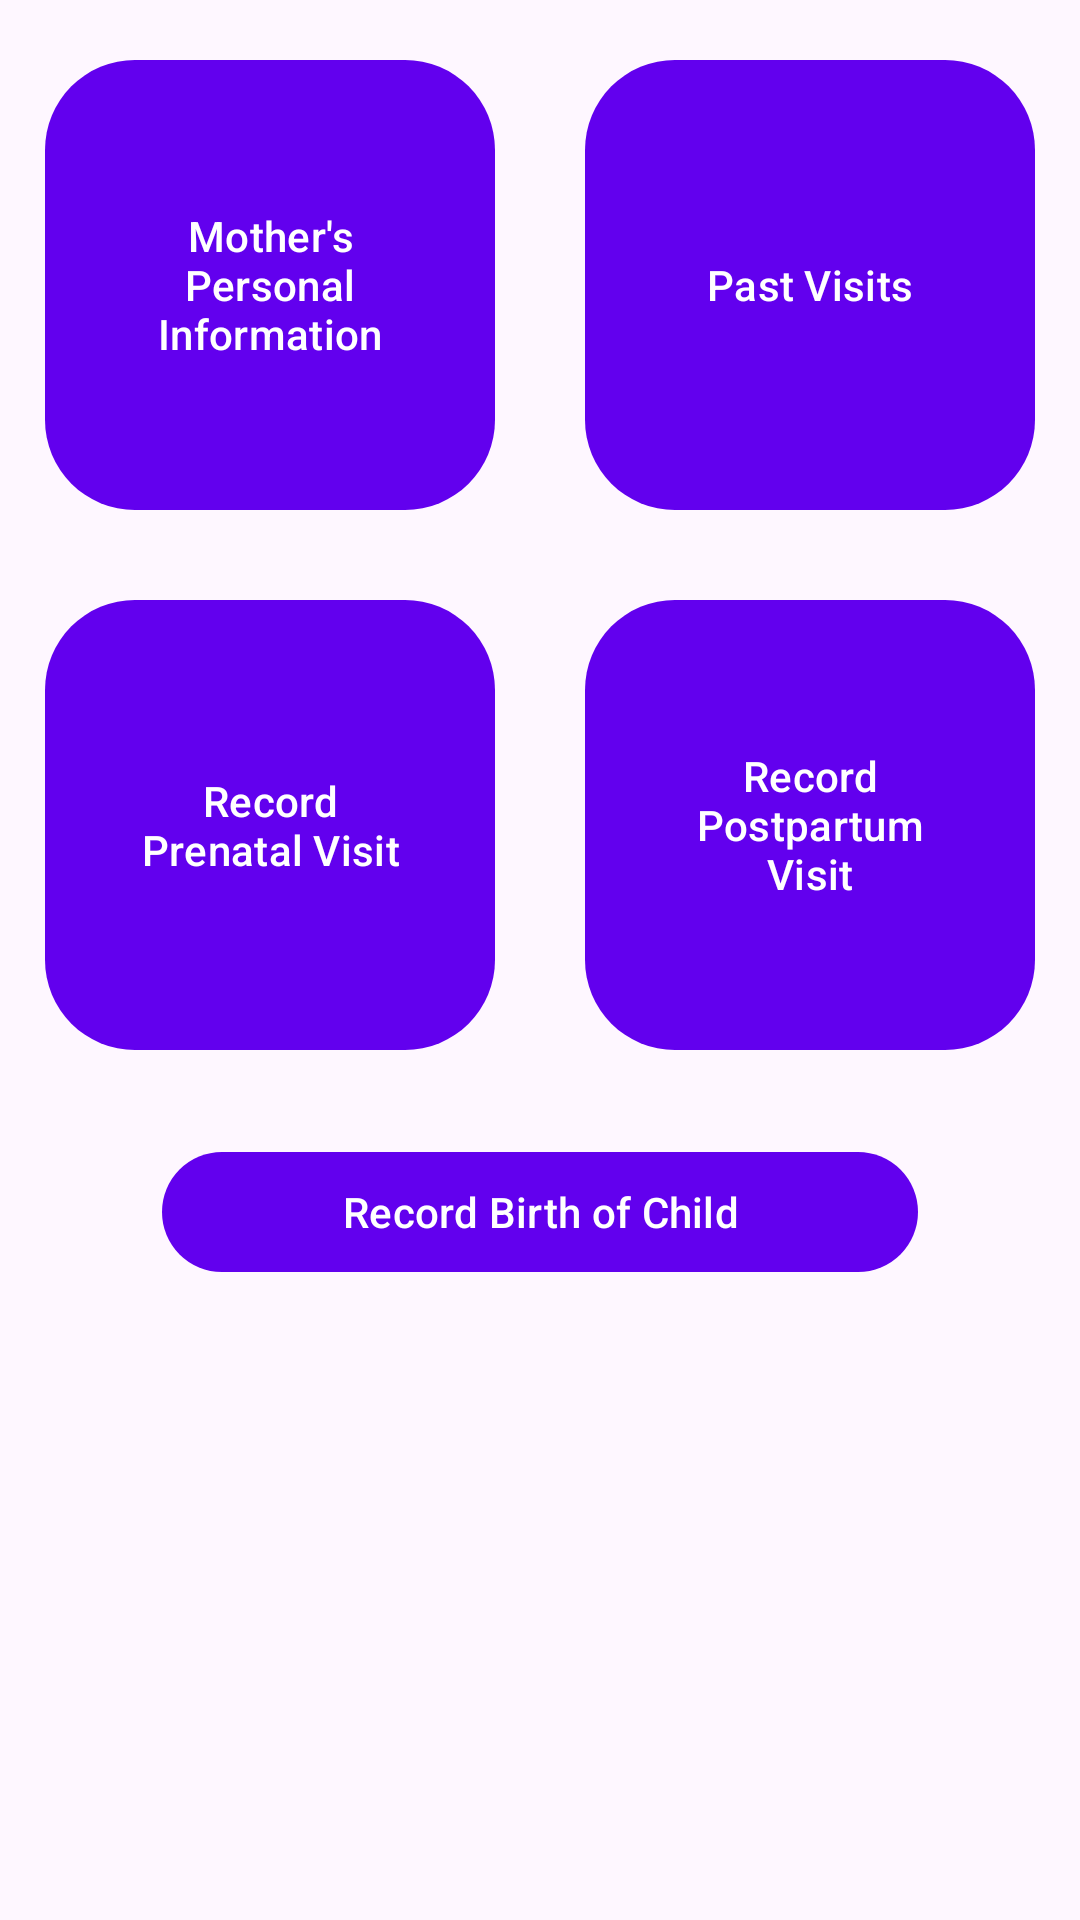

The Android layout XML behind this screen, and the referenced resources:
<!-- AndroidManifest.xml: application theme Theme.Quokka_App -->
<!-- res/layout/fragment_mother_profile.xml -->
<?xml version="1.0" encoding="utf-8"?>
<RelativeLayout
    xmlns:android="http://schemas.android.com/apk/res/android"
    xmlns:app="http://schemas.android.com/apk/res-auto"
    xmlns:tools="http://schemas.android.com/tools"
    android:layout_width="match_parent"
    android:layout_height="match_parent">

    <ScrollView
        android:layout_width="match_parent"
        android:layout_height="match_parent"
        tools:ignore="UselessParent">

        <androidx.constraintlayout.widget.ConstraintLayout
            android:layout_width="match_parent"
            android:layout_height="wrap_content">

            <androidx.constraintlayout.widget.ConstraintLayout
                android:layout_width="0dp"
                android:layout_height="wrap_content"
                android:id="@+id/topRowLayout"
                app:layout_constraintTop_toTopOf="parent"
                app:layout_constraintStart_toStartOf="parent"
                app:layout_constraintEnd_toEndOf="parent">

                
                <Button
                    android:id="@+id/patientprofileshome_button_personalinformation"
                    android:layout_width="0dp"
                    android:layout_height="0dp"
                    android:layout_marginTop="20dp"
                    android:layout_marginStart="15dp"
                    android:layout_marginEnd="15dp"
                    android:text="@string/patientprofileshome_button_personalinformation"
                    app:layout_constraintStart_toStartOf="parent"
                    app:layout_constraintTop_toTopOf="parent"
                    app:layout_constraintEnd_toStartOf="@+id/guideline1"
                    app:layout_constraintDimensionRatio="1:1"
                    android:background="@drawable/patientprofilehome_button_background2"/>

                <androidx.constraintlayout.widget.Guideline
                    android:id="@+id/guideline1"
                    android:layout_width="wrap_content"
                    android:layout_height="wrap_content"
                    android:orientation="vertical"
                    app:layout_constraintGuide_percent="0.5" />

                
                <Button
                    android:id="@+id/patientprofileshome_button_pastvisits"
                    android:layout_width="0dp"
                    android:layout_height="0dp"
                    android:layout_marginStart="15dp"
                    android:layout_marginEnd="15dp"
                    android:layout_marginTop="20dp"
                    android:text="@string/patientprofileshome_button_pastvisits"
                    app:layout_constraintStart_toEndOf="@+id/guideline1"
                    app:layout_constraintEnd_toEndOf="parent"
                    app:layout_constraintTop_toTopOf="parent"
                    app:layout_constraintDimensionRatio="1:1"
                    android:background="@drawable/patientprofilehome_button_background2"/>
            </androidx.constraintlayout.widget.ConstraintLayout>

            <androidx.constraintlayout.widget.ConstraintLayout
                android:layout_width="0dp"
                android:layout_height="wrap_content"
                android:id="@+id/bottomRowLayout"
                app:layout_constraintTop_toBottomOf="@+id/topRowLayout"
                app:layout_constraintStart_toStartOf="parent"
                app:layout_constraintEnd_toEndOf="parent">

                
                <Button
                    android:id="@+id/patientprofileshome_button_recordprenatal"
                    android:layout_width="0dp"
                    android:layout_height="0dp"
                    android:layout_marginTop="30dp"
                    android:layout_marginStart="15dp"
                    android:layout_marginEnd="15dp"
                    android:text="@string/patientprofileshome_button_recordprenatal"
                    app:layout_constraintStart_toStartOf="parent"
                    app:layout_constraintTop_toTopOf="parent"
                    app:layout_constraintEnd_toStartOf="@+id/guideline2"
                    app:layout_constraintDimensionRatio="1:1"
                    android:background="@drawable/patientprofilehome_button_background2"/>

                <androidx.constraintlayout.widget.Guideline
                    android:id="@+id/guideline2"
                    android:layout_width="wrap_content"
                    android:layout_height="wrap_content"
                    android:orientation="vertical"
                    app:layout_constraintGuide_percent="0.5" />

                
                <Button
                    android:id="@+id/patientprofileshome_button_recordpostpartum"
                    android:layout_width="0dp"
                    android:layout_height="0dp"
                    android:layout_marginStart="15dp"
                    android:layout_marginEnd="15dp"
                    android:layout_marginTop="30dp"
                    android:text="@string/patientprofileshome_button_recordpostpartum"
                    app:layout_constraintStart_toEndOf="@+id/guideline2"
                    app:layout_constraintEnd_toEndOf="parent"
                    app:layout_constraintTop_toTopOf="parent"
                    app:layout_constraintDimensionRatio="1:1"
                    android:background="@drawable/patientprofilehome_button_background2"/>
            </androidx.constraintlayout.widget.ConstraintLayout>

            
            <Button
                android:id="@+id/motherprofile_button_recordchildsbirth"
                android:layout_width="0dp"
                app:layout_constraintWidth_percent="0.7"
                android:layout_height="wrap_content"
                android:text="@string/motherprofile_button_recordchildbirth"
                app:layout_constraintStart_toStartOf="parent"
                app:layout_constraintEnd_toEndOf="parent"
                app:layout_constraintTop_toBottomOf="@+id/bottomRowLayout"
                android:layout_marginTop="30dp"/>
        </androidx.constraintlayout.widget.ConstraintLayout>
    </ScrollView>
</RelativeLayout>
<!-- resources referenced by this layout -->
<resources>
  <!-- drawable patientprofilehome_button_background2 (drawable) -->
  <?xml version="1.0" encoding="utf-8"?>
  <layer-list xmlns:android="http://schemas.android.com/apk/res/android">
      <item android:drawable="@android:color/transparent" />
      <item>
          <shape android:shape="rectangle">
              <solid android:color="@color/purple_700" /> 
              <corners android:radius="30dp" /> 
          </shape>
      </item>
  </layer-list>
  <string name="motherprofile_button_recordchildbirth">Record Birth of Child</string>
  <string name="patientprofileshome_button_pastvisits">Past Visits</string>
  <string name="patientprofileshome_button_personalinformation">Mother\'s Personal Information</string>
  <string name="patientprofileshome_button_recordpostpartum">Record Postpartum Visit</string>
  <string name="patientprofileshome_button_recordprenatal">Record Prenatal Visit</string>
  <style name="Theme.Quokka_App" parent="Theme.Material3.Light.NoActionBar">
          
          <item name="colorPrimary">@color/purple_500</item>
          <item name="colorPrimaryVariant">@color/purple_700</item>
          <item name="colorOnPrimary">@color/white</item>
          
          <item name="colorSecondary">@color/purple_500</item>
          <item name="colorSecondaryVariant">@color/purple_700</item>
          <item name="colorOnSecondary">@color/black</item>
          
          <item name="android:statusBarColor">?attr/colorPrimaryVariant</item>
          
      </style>
  <color name="purple_700">#FF3700B3</color>
  <color name="purple_500">#FF6200EE</color>
  <color name="white">#FFFFFFFF</color>
  <color name="black">#FF000000</color>
</resources>
